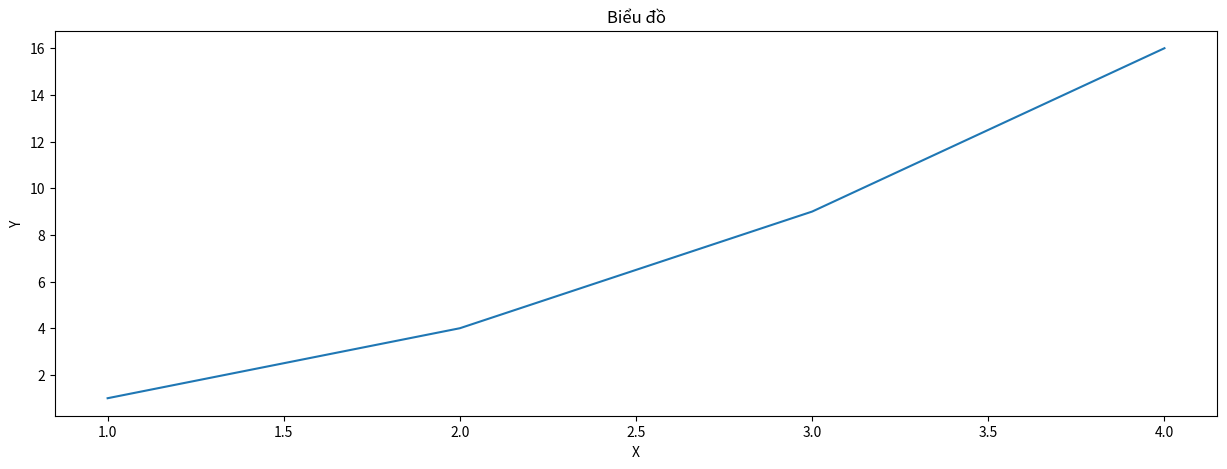

The script that saved this image:
import matplotlib.pyplot as plt
import numpy as np

plt.figure(figsize=(15,5))
plt.plot([1,2,3,4],[1,4,9,16])
plt.title("Biểu đồ")
plt.xlabel("X")
plt.ylabel("Y")
plt.show